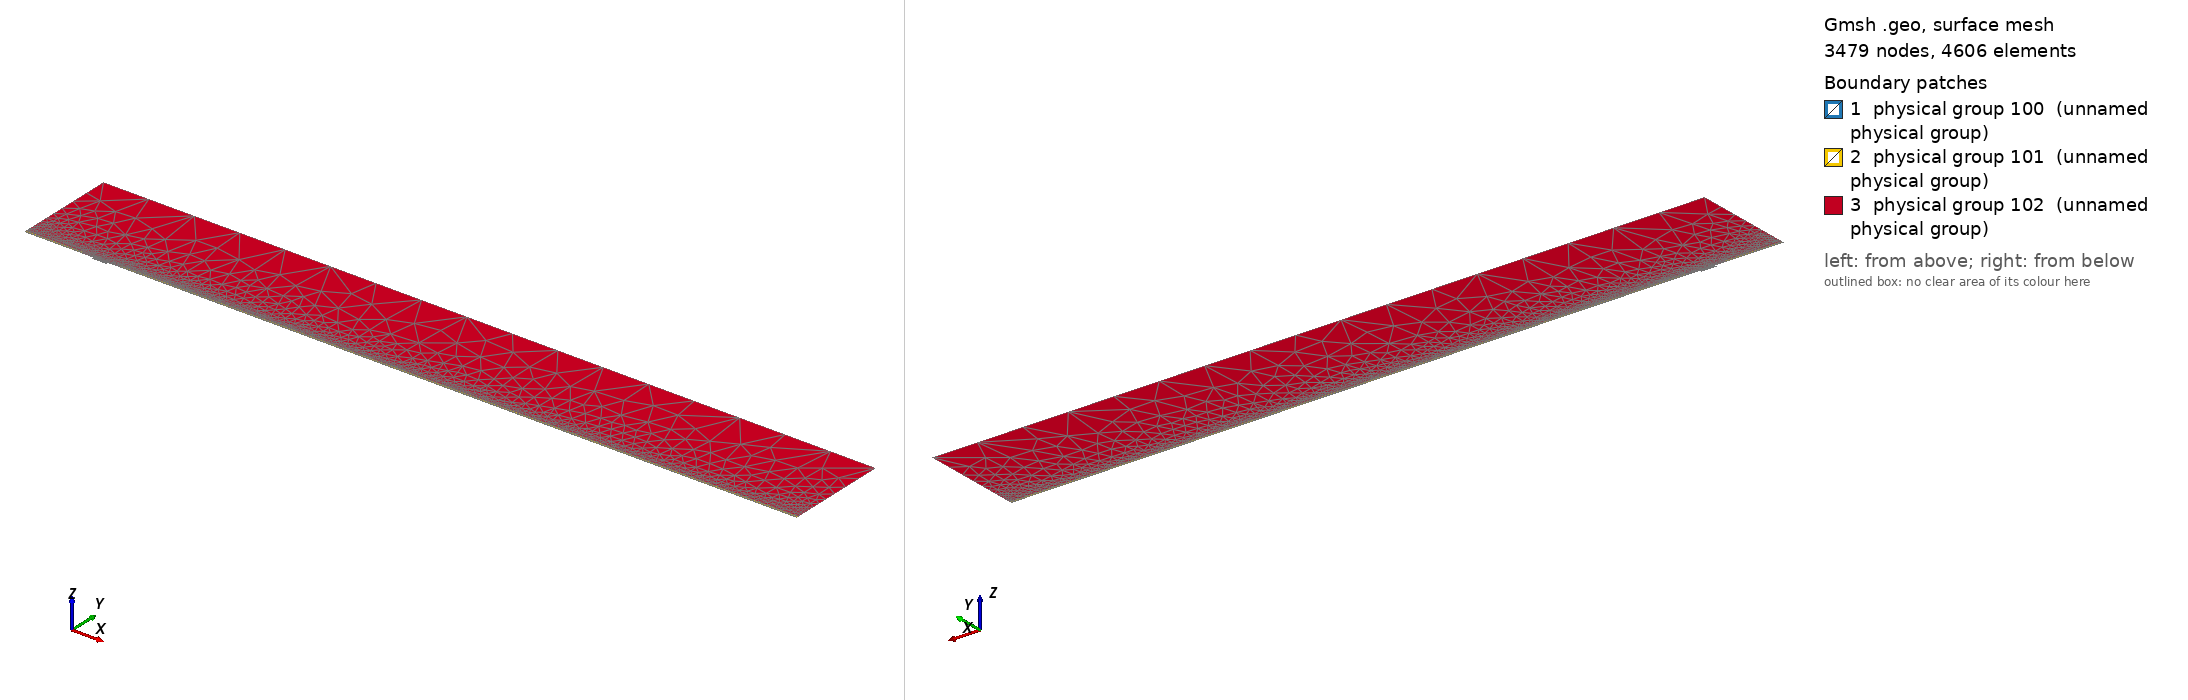

Gmsh geometry script, surface-meshed: 3479 nodes, 4606 surface elements. Boundary patches (legend numbers): 1 physical group 100 (unnamed physical group), 2 physical group 101 (unnamed physical group), 3 physical group 102 (unnamed physical group). Left view from above one corner, right view from below the opposite corner. Legend entries are the model's physical surfaces. The drawing asked Gmsh for element sizes between 1% and 20% of the model's largest extent; the script's own settings can give other sizes.

=== mesh.geo (drawn) ===
// Macro parameters
deltaStar = 1;
D = 3 * deltaStar; // depth of the gap 
W = 22 * deltaStar; // width of the gap
r = 16; // length of non-constant quads upstream and downstream of the gap
s = 8; // length of non-constant quads left and right inside the gap
BL = 0.25 * deltaStar; // height of the second layer of quad elements
BL_upper = 3.5 * deltaStar; // height of the third layer of quad elements
x0 = 100 * deltaStar; // x distance from inflow to gap
lengthOutflow = 1000 * deltaStar; // length after the gap
x3 = W + lengthOutflow; // last point of the domain
height = 150 * deltaStar; // height of the triangular region
triagHeightRegion_inflow = height - BL - BL_upper; // height of the triangular region

// Micro parameters
dx = 0.1; // dx of square elements near the leading and trailing edge of the gap (most resolution-demanding points in the domain)
dy = 1.25 * dx; 
size_triag_v_top = 64; // size of the elements in the upper triangular region

// All the value below are between 0 and 1. =1  means the elements are all equal in size. Avoid using values very close to 1, because we dividing by log(p) in the formula.
dy_in_v_right = 1.5; // heighest quad in the upper layer of quads, in the right part of the gap
dy_in_v_left = 1.75; // heighest quad in the upper layer of quads, in the left part of the gap

// fit (check the file scripts/fit_gmsh.py for more details)
p_in_v_left = 1.0335663036230878 - 1.0234149444433507/(W - 0.8098798097181781)^0.5991729377115732; // densitiy concentration of elements inside the gap, vertically, near the left wall.
p_in_v_right = 1.008073572191136 - 1.1471875292840257/(W - 1.2941255994826328)^0.7890392764815325; // densitiy concentration of elements inside the gap, vertically, near the right wall.
p_in_h_bottom = 0.9; // densitiy concentration of elements inside the gap, horizontally. 
p_in_h_top = 0.9; // densitiy concentration of elements inside the gap, horizontally. 

p_out_h = 0.5; // densitiy concentration of elements outside the gap, horizontally.
p_out_h_upper = 0.5; // densitiy concentration of elements outside the gap, horizontally on the upper layer of quads
p_out_v_inflow_dense = 0.8; // densitiy concentration of elements outside the gap, vertically, near the inflow and the gap
p_out_v_inflow_sparse = 0.99; // densitiy concentration of elements outside the gap, vertically, near the inflow and far from the gap
p_out_v_outflow_dense = 0.9; // densitiy concentration of elements outside the gap, vertically, near the outflow and the gap
p_out_v_outflow_sparse = 0.995; // densitiy concentration of elements outside the gap, vertically, near the outflow and far from the gap
p_triag_h_inflow = 0.8; // densitiy concentration of elements in the triangular region of the domain, horizontally.
p_triag_h_outflow = p_triag_h_inflow; // densitiy concentration of elements in the triangular region of the domain, horizontally.

enlarge_triag_inflow = 1.1; // heigher the value, larger the elements in the triangular region near the inflow
enlarge_triag_outflow = 1.1; // heigher the value, larger the elements in the triangular region near the outflow

// Automated parameters 
a_in_v_right = dx / (W / 2);
a_in_v_left = dx / (W / 2);
a_in_h_bottom = dy / (D / 2);
a_in_h_top = dx / (D / 2);
a_out_h = dx / BL;
a_out_v_inflow_dense = dx / r;
a_out_v_outflow_dense = dx / r;

// for the derivation of the formula, see file 20250123_gmshFormula.md in the docs folder
N_in_v_right = Ceil( Log (a_in_v_right / (1 - p_in_v_right + a_in_v_right * p_in_v_right)) / Log(p_in_v_right) );
N_in_v_left = Ceil( Log (a_in_v_left / (1 - p_in_v_left + a_in_v_left * p_in_v_left)) / Log(p_in_v_left) );
N_in_h_bottom = Ceil( Log (a_in_h_bottom / (1 - p_in_h_bottom + a_in_h_bottom * p_in_h_bottom)) / Log(p_in_h_bottom) );
N_in_h_top = Ceil( Log (a_in_h_top / (1 - p_in_h_top + a_in_h_top * p_in_h_top)) / Log(p_in_h_top) );
N_out_h = Ceil( Log (a_out_h / (1 - p_out_h + a_out_h * p_out_h)) / Log(p_out_h) ) + 1; // + 1 is to correct the fact that the distance is too small to properly approximate the dx length
N_out_v_inflow_dense = Ceil( Log (a_out_v_inflow_dense / (1 - p_out_v_inflow_dense + a_out_v_inflow_dense * p_out_v_inflow_dense)) / Log(p_out_v_inflow_dense) );
N_out_v_outflow_dense = Ceil( Log (a_out_v_outflow_dense / (1 - p_out_v_outflow_dense + a_out_v_outflow_dense * p_out_v_outflow_dense)) / Log(p_out_v_outflow_dense) );

p_for_a_out_v_inflow_sparse_computation = p_out_v_inflow_dense;
p_for_a_out_v_outflow_sparse_computation = (p_out_v_outflow_dense + p_out_v_outflow_dense) / 2;
a_out_v_inflow_sparse = r / (x0 - r) * (1 - p_for_a_out_v_inflow_sparse_computation) / (1 - p_for_a_out_v_inflow_sparse_computation^(N_out_v_inflow_dense + 1));
a_out_v_outflow_sparse = r / (lengthOutflow - r) * (1 - p_for_a_out_v_outflow_sparse_computation) / (1 - p_for_a_out_v_outflow_sparse_computation^(N_out_v_outflow_dense + 1));

N_out_v_inflow_sparse = Ceil( Log(a_out_v_inflow_sparse / (1 - p_out_v_inflow_sparse + a_out_v_inflow_sparse * p_out_v_inflow_sparse)) / Log(p_out_v_inflow_sparse) );
N_out_v_outflow_sparse = Ceil( Log(a_out_v_outflow_sparse / (1 - p_out_v_outflow_sparse + a_out_v_outflow_sparse * p_out_v_outflow_sparse)) / Log(p_out_v_outflow_sparse) );


// second layer of quads
a_out_h_upper = (BL) / (BL_upper) * (1 - p_out_h) / (1 - p_out_h^(N_out_h + 1));
N_out_h_upper = Ceil( Log(a_out_h_upper / (1 - p_out_h_upper + a_out_h_upper * p_out_h_upper)) / Log(p_out_h_upper) );

// ---------------------------
// for triangular region
// ---------------------------
a_triag_h_inflow = (BL_upper) / (triagHeightRegion_inflow) * (1 - p_out_h_upper) / (1 - p_out_h_upper^(N_out_h_upper + 1));
a_triag_h_outflow = a_triag_h_inflow;
N_triag_v_top = Ceil( (x3 + x0) / size_triag_v_top ); // we assume p_triag_v = 1, otherwise the formula is different
N_triag_h_inflow = Ceil( Log(a_triag_h_inflow / (1 - p_triag_h_inflow + a_triag_h_inflow * p_triag_h_inflow)) / Log(p_triag_h_inflow) );
N_triag_h_outflow = Ceil( Log(a_triag_h_outflow / (1 - p_triag_h_outflow + a_triag_h_outflow * p_triag_h_outflow)) / Log(p_triag_h_outflow) );
N_triag_h_inflow = Ceil( N_triag_h_inflow / enlarge_triag_inflow );
N_triag_h_outflow = Ceil( N_triag_h_outflow / enlarge_triag_outflow );

Point(1) = {-x0, 0, 0};
Point(2) = {0,0,0};
Point(3) = {0,-D,0};
Point(4) = {W,-D,0};
Point(5) = {W,0,0};
Point(6) = {x3,0,0};
Point(8) = {x3,height,0};
Point(7) = {x3,BL,0};
Point(9) = {-x0,height,0};
Point(10) = {-x0,BL,0};
Point(11) = {0,BL,0};
Point(12) = {W,BL,0};
Point(13) = {W/2,0,0};
Point(14) = {W/2,BL,0};
Point(15) = {0,-D/2,0};
Point(16) = {W/2,-D,0};
Point(17) = {W,-D/2,0};
Point(18) = {-r,0,0};
Point(19) = {-r,BL,0};
Point(20) = {W + r,0,0};
Point(21) = {W + r,BL,0};
Point(22) = {-x0,BL+BL_upper,0};
Point(23) = {-r,BL+BL_upper,0};
Point(24) = {W + r,BL+BL_upper,0};
Point(25) = {x3,BL+BL_upper,0};

Line(1) = {1,18};
Line(2) = {2,15};
Line(3) = {3,16};
Line(4) = {4,17};
Line(5) = {5,20};
Line(6) = {6,7};
Line(7) = {7,25};
Line(8) = {8,9};
Line(9) = {9,22};
Line(10) = {10,19};
Line(11) = {10,1};
Line(12) = {11,14};
Line(13) = {12,21};
Line(14) = {2,13};
Line(15) = {15,3};
Line(16) = {16,4};
Line(17) = {17,5};
Line(18) = {13,5};
Line(19) = {14,12};
Line(20) = {18,2};
Line(21) = {20,6};
Line(22) = {21,7};
Line(23) = {19,11};
Line(24) = {22,10};
Line(25) = {25,8};
Line(26) = {25,24};
Line(27) = {22,23};
Line(28) = {23,19};
Line(29) = {24,21};

// outer quads
Curve Loop(1) = {5, 21, 6, -22, -13, -19, -12, -23, -10, 11, 1, 20, 14, 18};
Plane Surface(1) = {1};

// inside gap
Curve Loop(2) = {2, 15, 3, 16, 4, 17, -18, -14};
Plane Surface(2) = {2};

// triangular region
Curve Loop(3) = {23, 12, 19, 13, -29, -26, 25, 8, 9, 27, 28};
Plane Surface(3) = {3};

// 3rd layer of quads
Curve Loop(4) = {-24, 27, 28,-10};
Curve Loop(5) = {-29, -26, -7, -22};

Plane Surface(4) = {4};
Plane Surface(5) = {5};


// This defines the surfaces that will be meshed with quad elements
Transfinite Surface {1} = {1, 6, 7, 10};
Transfinite Surface {2} = {3, 4, 5, 2}; // number '2' must match the number '2' of plane surface
Transfinite Surface {4} = {19, 23, 22, 10};
Transfinite Surface {5} = {7, 25, 24, 21};

Transfinite Curve {18, 16, 19} = N_in_v_right Using Progression p_in_v_right;
Transfinite Curve {-14, -3, -12} = N_in_v_left Using Progression p_in_v_left;

Transfinite Curve {15, -4} = N_in_h_bottom Using Progression p_in_h_bottom;
Transfinite Curve {-2, 17} = N_in_h_top Using Progression p_in_h_top;


Transfinite Curve {11, -6} = N_out_h Using Progression p_out_h;
Transfinite Curve {24, 28, 29, -7} = N_out_h_upper Using Progression p_out_h_upper;
Transfinite Curve {10, 1, 27} = N_out_v_inflow_sparse Using Progression p_out_v_inflow_sparse;
Transfinite Curve {20, 23} = N_out_v_inflow_dense Using Progression p_out_v_inflow_dense;
Transfinite Curve {-21, -22, 26} = N_out_v_outflow_sparse Using Progression p_out_v_outflow_sparse;
Transfinite Curve {-5, -13} = N_out_v_outflow_dense Using Progression p_out_v_outflow_dense;

Recombine Surface {1, 2, 4, 5};

// for triangluar region
Transfinite Curve {8} = N_triag_v_top Using Progression 1;
Transfinite Curve {-25} = N_triag_h_outflow Using Progression p_triag_h_outflow;
Transfinite Curve {9} = N_triag_h_inflow Using Progression p_triag_h_inflow;


// defining boundary
Physical Curve(1) = {9,24,11}; // inlet
Physical Curve(2) = {7,25,6}; // outlet
Physical Curve(3) = {8}; // top
Physical Curve(4) = {1, 20, 2, 15, 3, 16, 4, 17, 5, 21}; // wall


Physical Surface(100) = {1};
Physical Surface(101) = {2, 4, 5};
Physical Surface(102) = {3};
